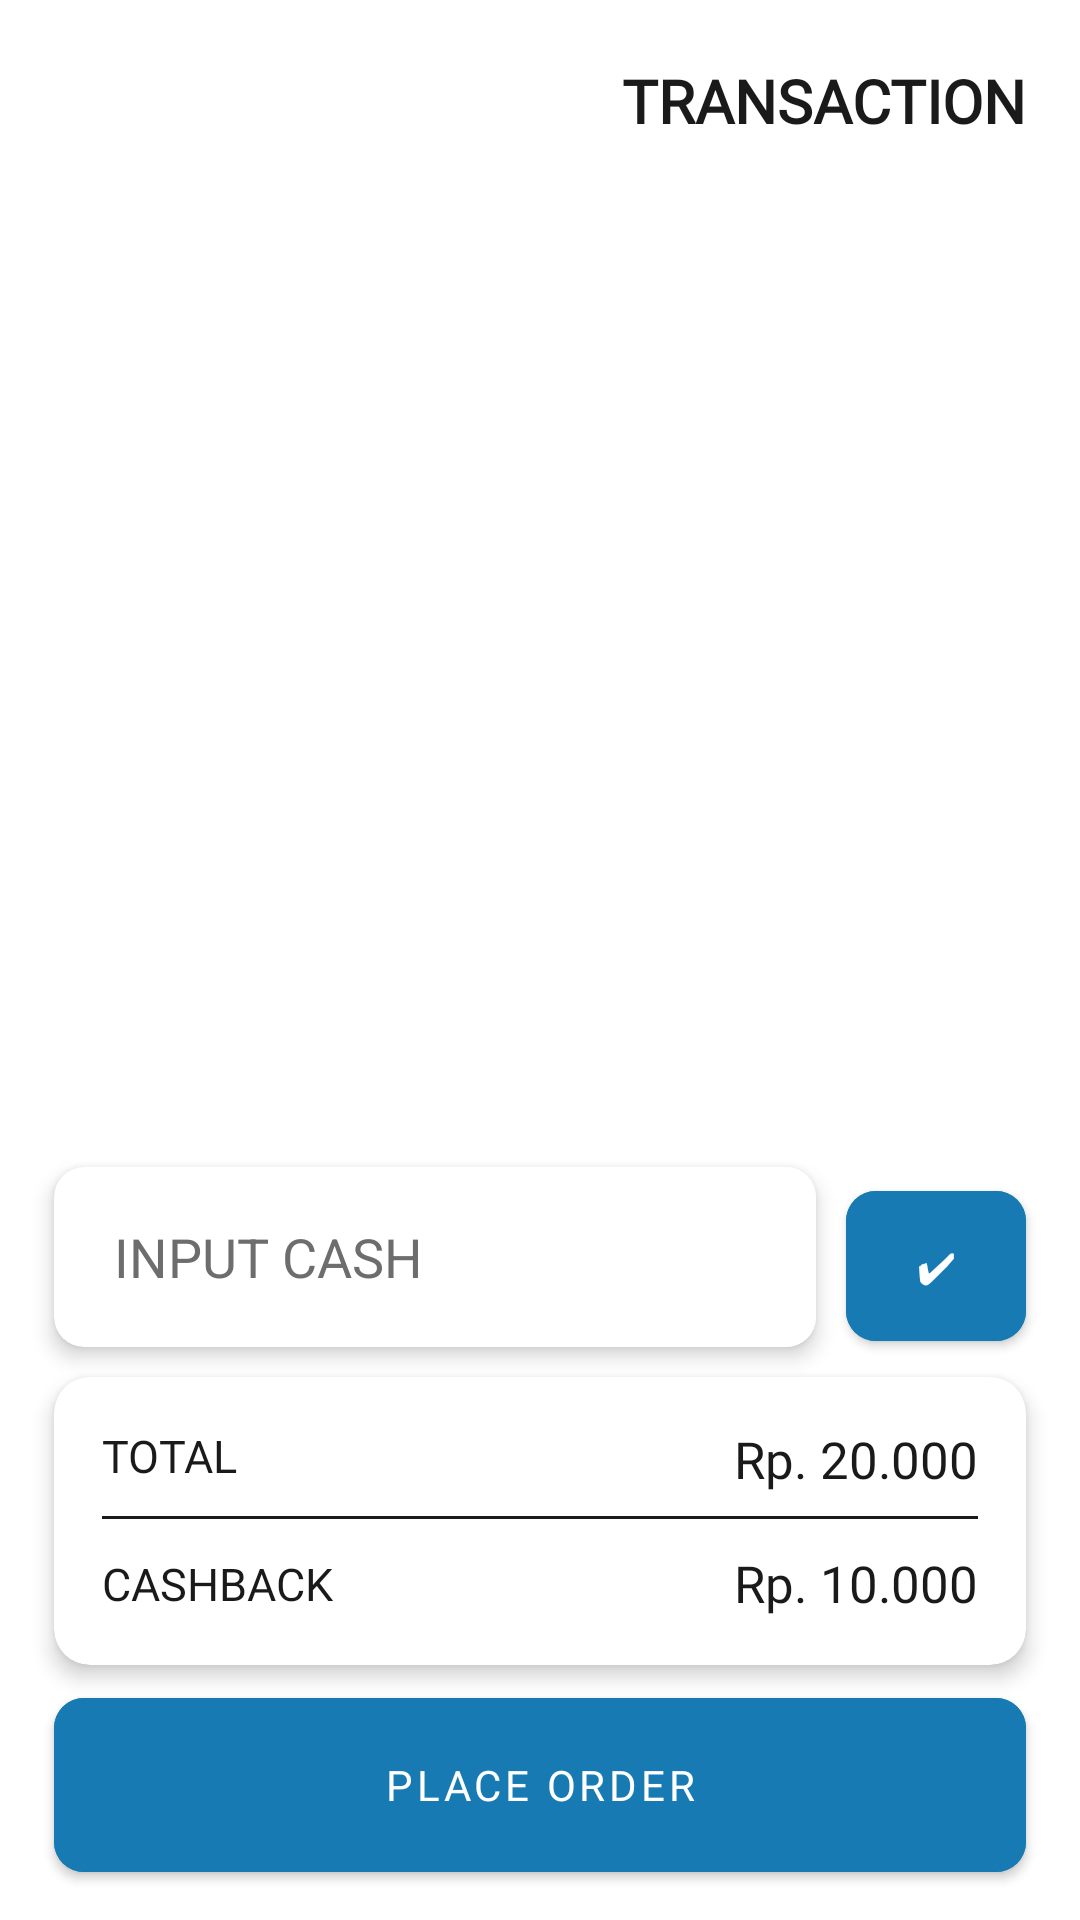

Here is an Android app screen rendered from its layout file. Give the layout XML and the strings, colors and styles it references.
<!-- AndroidManifest.xml: application theme Theme.SMARTUMKM -->
<!-- res/layout/fragment_transaction.xml -->
<?xml version="1.0" encoding="utf-8"?>
<androidx.constraintlayout.widget.ConstraintLayout
    xmlns:android="http://schemas.android.com/apk/res/android"
    xmlns:app="http://schemas.android.com/apk/res-auto"
    xmlns:tools="http://schemas.android.com/tools"
    android:layout_width="match_parent"
    android:layout_height="match_parent"
    tools:context=".ui.TransactionFragment"
    android:background="@color/white">

    <androidx.constraintlayout.widget.Guideline
        android:id="@+id/guideStart"
        android:layout_width="match_parent"
        android:layout_height="match_parent"
        android:orientation="vertical"
        app:layout_constraintGuide_percent="0.05"
        />

    <androidx.constraintlayout.widget.Guideline
        android:id="@+id/guideEnd"
        android:layout_width="match_parent"
        android:layout_height="match_parent"
        android:orientation="vertical"
        app:layout_constraintGuide_percent="0.95"
        />

    <ImageView

        android:id="@+id/btnBack"
        android:layout_width="40dp"
        android:layout_height="20dp"
        android:layout_marginVertical="25dp"
        android:src="@drawable/back"
        app:layout_constraintStart_toEndOf="@id/guideStart"
        app:layout_constraintTop_toTopOf="parent"
        app:tint="@color/black" />

    <TextView
        android:id="@+id/textView"
        android:layout_width="wrap_content"
        android:layout_height="wrap_content"
        android:layout_marginVertical="20dp"
        android:fontFamily="@font/montserrat_bold"
        android:text="TRANSACTION"
        android:textColor="@color/black"
        android:textSize="20sp"
        android:textStyle="bold"
        app:layout_constraintEnd_toStartOf="@id/guideEnd"
        app:layout_constraintTop_toTopOf="parent" />

    

    <androidx.recyclerview.widget.RecyclerView
        android:id="@+id/recyclerView"
        android:layout_width="0dp"
        android:layout_height="0dp"
        android:layout_marginTop="10dp"
        app:layoutManager="androidx.recyclerview.widget.LinearLayoutManager"
        app:layout_constraintBottom_toTopOf="@+id/layoutCashback"
        app:layout_constraintEnd_toEndOf="@id/guideEnd"
        app:layout_constraintHorizontal_bias="0.0"
        app:layout_constraintStart_toStartOf="@id/guideStart"
        app:layout_constraintTop_toBottomOf="@id/textView"
        app:layout_constraintVertical_bias="0.0"
        tools:listitem="@layout/card_transaction" />

    <com.google.android.material.card.MaterialCardView
        android:id="@+id/layoutCashback"
        android:layout_width="0dp"
        android:layout_height="60dp"
        android:layout_marginBottom="10dp"
        app:cardBackgroundColor="@color/white"
        app:cardElevation="4dp"
        app:cardCornerRadius="10dp"
        android:layout_marginEnd="10dp"
        app:layout_constraintStart_toStartOf="@id/guideStart"
        app:layout_constraintEnd_toStartOf="@id/btnCashback"
        app:layout_constraintBottom_toTopOf="@id/cardSummary">

        <com.google.android.material.textfield.TextInputEditText
            android:id="@+id/edCashback"
            android:layout_width="match_parent"
            android:layout_height="match_parent"
            android:inputType="number"
            android:layout_marginLeft="20dp"
            android:background="@color/white"
            android:hint="INPUT CASH"
            android:textColorHint="@color/gray_100"/>
    </com.google.android.material.card.MaterialCardView>

     <com.google.android.material.button.MaterialButton
         android:id="@+id/btnCashback"
         android:layout_width="60dp"
         android:layout_height="62dp"
         android:text=" ✔ "
         app:cornerRadius="10dp"
         android:padding="10dp"
         android:layout_marginBottom="6dp"
         android:backgroundTint="@color/primary_blue"
         android:textColor="@color/white"
         app:layout_constraintBottom_toTopOf="@id/cardSummary"
         app:layout_constraintEnd_toEndOf="@id/guideEnd" />

    
    <androidx.cardview.widget.CardView
        android:id="@+id/cardSummary"
        android:layout_width="0dp"
        android:layout_height="wrap_content"
        app:cardElevation="4dp"
        app:cardCornerRadius="12dp"
        android:layout_marginBottom="5dp"
        app:layout_constraintBottom_toTopOf="@+id/btnOrder"
        app:layout_constraintStart_toStartOf="@id/guideStart"
        app:layout_constraintEnd_toEndOf="@id/guideEnd">

        <androidx.constraintlayout.widget.ConstraintLayout
            android:layout_width="match_parent"
            android:layout_height="wrap_content"
            android:orientation="vertical"
            android:padding="16dp">

            <TextView
                android:id="@+id/total"
                android:layout_width="wrap_content"
                android:layout_height="wrap_content"
                android:fontFamily="@font/montserrat_bold"
                android:text="TOTAL"
                android:textColor="@color/black"
                android:textSize="15sp"
                app:layout_constraintStart_toStartOf="parent"
                app:layout_constraintTop_toTopOf="parent" />

            <TextView
                android:id="@+id/tvtotal"
                android:layout_width="wrap_content"
                android:layout_height="wrap_content"
                android:text="Rp. 20.000"
                android:textSize="17sp"
                android:textColor="@color/black"
                android:fontFamily="@font/montserrat_semibold"
                app:layout_constraintEnd_toEndOf="parent"
                app:layout_constraintTop_toTopOf="parent"/>

            <View
                android:id="@+id/line"
                android:layout_width="match_parent"
                android:layout_height="1dp"
                android:background="@color/black"
                android:layout_marginVertical="10dp"
                app:layout_constraintStart_toStartOf="parent"
                app:layout_constraintEnd_toEndOf="parent"
                app:layout_constraintTop_toBottomOf="@id/total"/>


            <TextView
                android:id="@+id/cashback"
                android:layout_width="wrap_content"
                android:layout_height="wrap_content"
                android:layout_marginTop="10dp"
                android:fontFamily="@font/montserrat_bold"
                android:text="CASHBACK"
                android:textColor="@color/black"
                android:textSize="15sp"
                app:layout_constraintBottom_toBottomOf="parent"
                app:layout_constraintStart_toStartOf="parent"
                app:layout_constraintTop_toBottomOf="@id/line" />

            <TextView
                android:id="@+id/tvcashback"
                android:layout_width="wrap_content"
                android:layout_height="wrap_content"
                android:fontFamily="@font/montserrat_semibold"
                android:text="Rp. 10.000"
                android:layout_marginTop="10dp"
                android:textColor="@color/black"
                android:textSize="17sp"
                app:layout_constraintBottom_toBottomOf="parent"
                app:layout_constraintEnd_toEndOf="parent"
                app:layout_constraintTop_toBottomOf="@id/line" />


        </androidx.constraintlayout.widget.ConstraintLayout>

    </androidx.cardview.widget.CardView>

    <com.google.android.material.button.MaterialButton
        android:id="@+id/btnOrder"
        android:layout_width="0dp"
        android:layout_height="70dp"
        android:text="PLACE ORDER"
        app:cornerRadius="10dp"
        android:backgroundTint="@color/primary_blue"
        android:textColor="@color/white"
        android:fontFamily="@font/montserrat_bold"
        android:layout_marginBottom="10dp"
        app:layout_constraintBottom_toBottomOf="parent"
        app:layout_constraintStart_toStartOf="@id/guideStart"
        app:layout_constraintEnd_toEndOf="@id/guideEnd"
        android:padding="12dp" />

</androidx.constraintlayout.widget.ConstraintLayout>
<!-- res/layout/card_transaction.xml (included above) -->
<?xml version="1.0" encoding="utf-8"?>
<com.google.android.material.card.MaterialCardView xmlns:android="http://schemas.android.com/apk/res/android"
    xmlns:tools="http://schemas.android.com/tools"
    xmlns:app="http://schemas.android.com/apk/res-auto"
    android:layout_width="match_parent"
    android:layout_height="wrap_content"
    android:layout_margin="5dp"
    android:id="@+id/cardTransaction"
    app:cardCornerRadius="8dp"
    app:cardElevation="4dp"
    app:cardBackgroundColor="@color/white"
    app:layout_constraintTop_toTopOf="parent"
    app:layout_constraintStart_toStartOf="parent"
    app:layout_constraintEnd_toEndOf="parent">

        <androidx.constraintlayout.widget.ConstraintLayout
            android:layout_width="match_parent"
            android:layout_height="wrap_content"
            android:padding="13dp">

            <ImageView
                android:id="@+id/viewImage"
                android:layout_width="100dp"
                android:layout_height="100dp"
                android:src="@drawable/picture"
                android:layout_marginStart="10dp"
                android:scaleType="centerCrop"
                app:layout_constraintStart_toStartOf="parent"
                app:layout_constraintTop_toTopOf="parent"
                app:layout_constraintBottom_toBottomOf="parent"/>

            <TextView
                android:id="@+id/viewName"
                android:layout_width="wrap_content"
                android:layout_height="wrap_content"
                android:text="SEBLAK MEWEK"
                android:textColor="@color/black"
                android:fontFamily="@font/montserrat_bold"
                android:textSize="16sp"
                android:layout_marginStart="10dp"
                android:textStyle="bold"
                app:layout_constraintStart_toEndOf="@+id/viewImage"
                app:layout_constraintTop_toTopOf="parent" />

            <TextView
                android:id="@+id/viewPrice"
                android:layout_width="wrap_content"
                android:layout_height="wrap_content"
                android:fontFamily="@font/montserrat_semibold"
                android:text="Rp.20.000"
                android:textColor="@color/gray_100"
                android:textSize="14sp"
                app:layout_constraintStart_toStartOf="@id/viewName"
                app:layout_constraintTop_toBottomOf="@id/viewName" />

            <TextView
                android:id="@+id/viewCate"
                android:layout_width="wrap_content"
                android:layout_height="wrap_content"
                android:text="MAKANAN"
                android:fontFamily="@font/montserrat_semibold"
                android:textColor="@color/red"
                android:textSize="14sp"
                app:layout_constraintStart_toStartOf="@id/viewPrice"
                app:layout_constraintTop_toBottomOf="@id/viewPrice" />

            <LinearLayout
                android:id="@+id/linear"
                android:layout_width="wrap_content"
                android:layout_height="wrap_content"
                app:layout_constraintEnd_toEndOf="parent"
                app:layout_constraintTop_toTopOf="parent"
                app:layout_constraintBottom_toBottomOf="parent"
                android:layout_marginEnd="10dp"
                android:orientation="vertical"
                >

                <androidx.cardview.widget.CardView
                    android:id="@+id/btnPlus"
                    android:layout_width="30dp"
                    android:layout_height="30dp"
                    android:layout_weight="1"
                    app:cardBackgroundColor="@color/primary_blue">

                    <TextView
                        android:layout_width="match_parent"
                        android:layout_height="match_parent"
                        android:gravity="center"
                        android:text="+"
                        android:textColor="@color/white"
                        android:textSize="20sp"
                        app:cardCornerRadius="3dp" />
                </androidx.cardview.widget.CardView>

                <TextView
                    android:id="@+id/textQuantity"
                    android:layout_width="match_parent"
                    android:layout_height="wrap_content"
                    android:text="1"
                    android:padding="5dp"
                    android:gravity="center"
                    android:textColor="@color/gray_100"
                    android:textSize="18sp"/>

                <androidx.cardview.widget.CardView
                    android:id="@+id/btnMinus"
                    android:layout_width="30dp"
                    android:layout_height="30dp"
                    app:cardCornerRadius="3dp"
                    android:layout_weight="1"
                    app:cardBackgroundColor="@color/primary_blue"
                    >
                    <TextView
                        android:layout_width="match_parent"
                        android:layout_height="match_parent"
                        android:text="-"
                        android:gravity="center"
                        android:textColor="@color/white"
                        android:textSize="20sp"/>
                </androidx.cardview.widget.CardView>

            </LinearLayout>

        </androidx.constraintlayout.widget.ConstraintLayout>

    </com.google.android.material.card.MaterialCardView>
<!-- resources referenced by this layout -->
<resources>
  <color name="black">#1A1A1A</color>
  <color name="gray_100">#6d6d6d</color>
  <color name="primary_blue">#177ab2</color>
  <color name="red">#FF5733</color>
  <color name="white">#FFFFFFFF</color>
  <style name="Theme.SMARTUMKM" parent="Theme.MaterialComponents.DayNight.NoActionBar">
          
  
  
  
  
  
  
  
  
          <item name="android:statusBarColor">?attr/colorPrimaryVariant</item>
          
      </style>
</resources>
